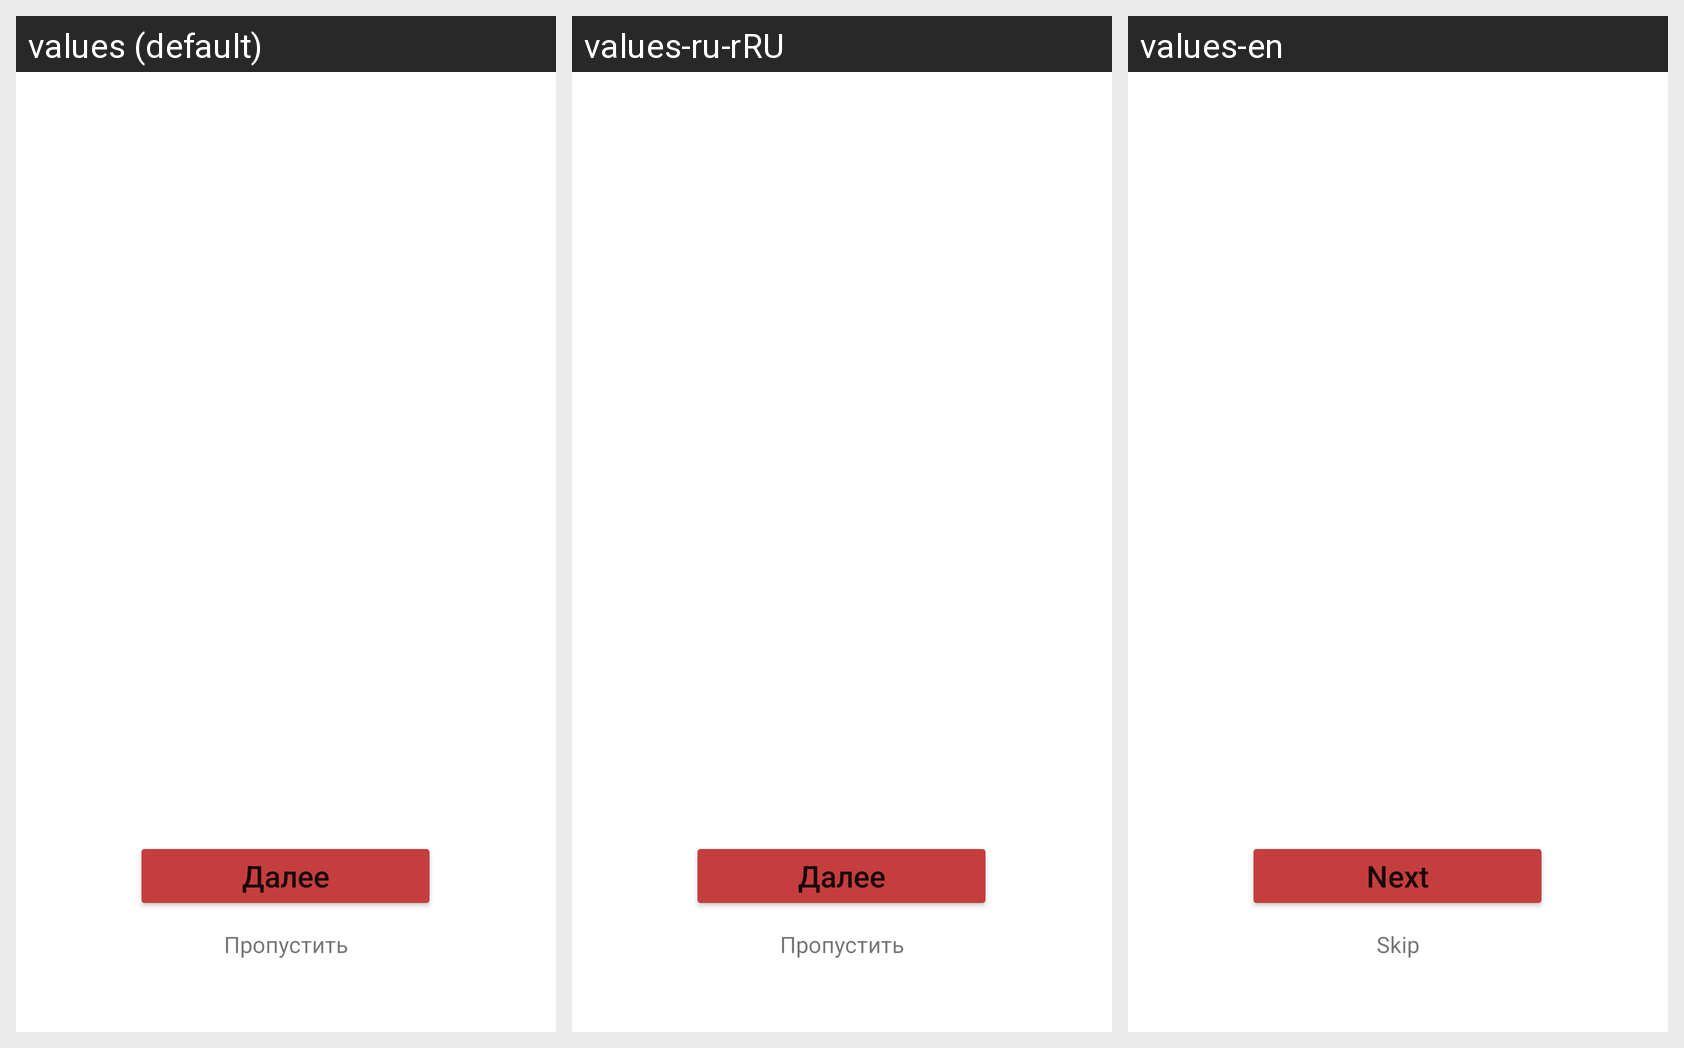

For this localized Android screen grid, give each drawn string resource with its value in every locale shown.
Android screen res/layout/info_slider_activity.xml rendered under 3 locales, left to right: values (default), values-ru-rRU, values-en. Device: Nexus 5 (rendered at 1080×1920; each locale shown at half size, 540×960, under a caption strip naming it); theme Theme.LoanApp.
Strings drawn on this screen, with the default value and each locale's value (text and hints the layout hard-codes, and strings that could not be matched under every locale, appear in the picture but are not listed):

nextButtonSlider
  values: Далее
  values-ru-rRU: Далее
  values-en: Next

skipSlider
  values: Пропустить
  values-ru-rRU: Пропустить
  values-en: Skip
